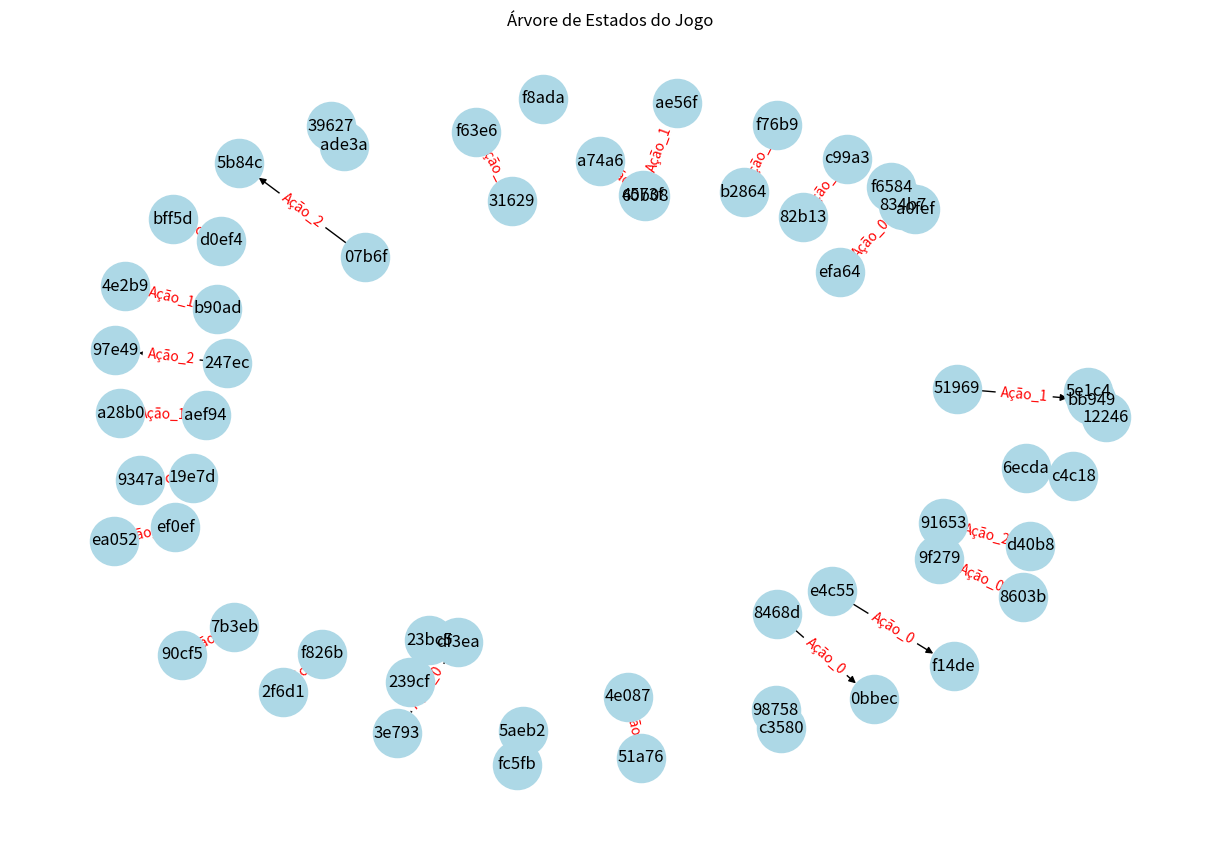

Generate this figure with matplotlib:
import networkx as nx
import matplotlib.pyplot as plt
import hashlib
import json
import random

# ======================================================
# Funções auxiliares para gerar IDs e manipular estados
# ======================================================

def state_id(state):
    """Gera um ID único para cada estado (hash MD5 do dicionário)."""
    state_str = json.dumps(state, sort_keys=True)
    return hashlib.md5(state_str.encode()).hexdigest()

def add_state(graph, state, parent_state=None, action=None):
    """Adiciona um estado e a ligação com o estado pai (se houver)."""
    sid = state_id(state)
    graph.add_node(sid, label=str(state))
    
    if parent_state is not None and action is not None:
        parent_id = state_id(parent_state)
        graph.add_edge(parent_id, sid, label=str(action))

def expand_state(graph, state, sucessora, action_execute):
    """Expande o estado com todas as ações possíveis."""
    for action in sucessora(state):
        next_state = action_execute(state, action)
        add_state(graph, next_state, parent_state=state, action=action)

# ======================================================
# Funções de exemplo do jogo (simulação simplificada)
# ======================================================

def sucessora(state):
    """Gera 2 ou 3 ações possíveis de exemplo."""
    num_actions = random.randint(2, 3)
    return [f"Ação_{i}" for i in range(num_actions)]

def action_execute(state, action):
    """Retorna um novo estado alterando turno e pontuação."""
    new_state = dict(state)  # copia o estado
    new_state["turn"] = 1 - state["turn"]
    new_state["score"][new_state["turn"]] += random.randint(1, 5)
    new_state["step"] += 1
    return new_state

# ======================================================
# Função para desenhar o grafo
# ======================================================

def draw_graph(graph):
    pos = nx.spring_layout(graph, seed=42)
    edge_labels = nx.get_edge_attributes(graph, 'label')

    plt.figure(figsize=(12, 8))
    nx.draw(graph, pos, with_labels=False, node_color='lightblue', node_size=1200, arrows=True)
    nx.draw_networkx_labels(graph, pos, {n: n[:5] for n in graph.nodes()})
    nx.draw_networkx_edge_labels(graph, pos, edge_labels=edge_labels, font_color='red')
    plt.title("Árvore de Estados do Jogo")
    plt.show()

# ======================================================
# Simulação principal
# ======================================================

# Estado inicial do "jogo"
initial_state = {"turn": 0, "score": [0, 0], "step": 0}

# Cria o grafo
G = nx.DiGraph()
add_state(G, initial_state)

# Expande 3 níveis para simular jogadas
current_states = [initial_state]
for depth in range(3):  # 3 níveis de profundidade
    next_states = []
    for state in current_states:
        expand_state(G, state, sucessora, action_execute)
        next_states.extend([action_execute(state, a) for a in sucessora(state)])
    current_states = next_states

# Mostra o grafo final
draw_graph(G)
